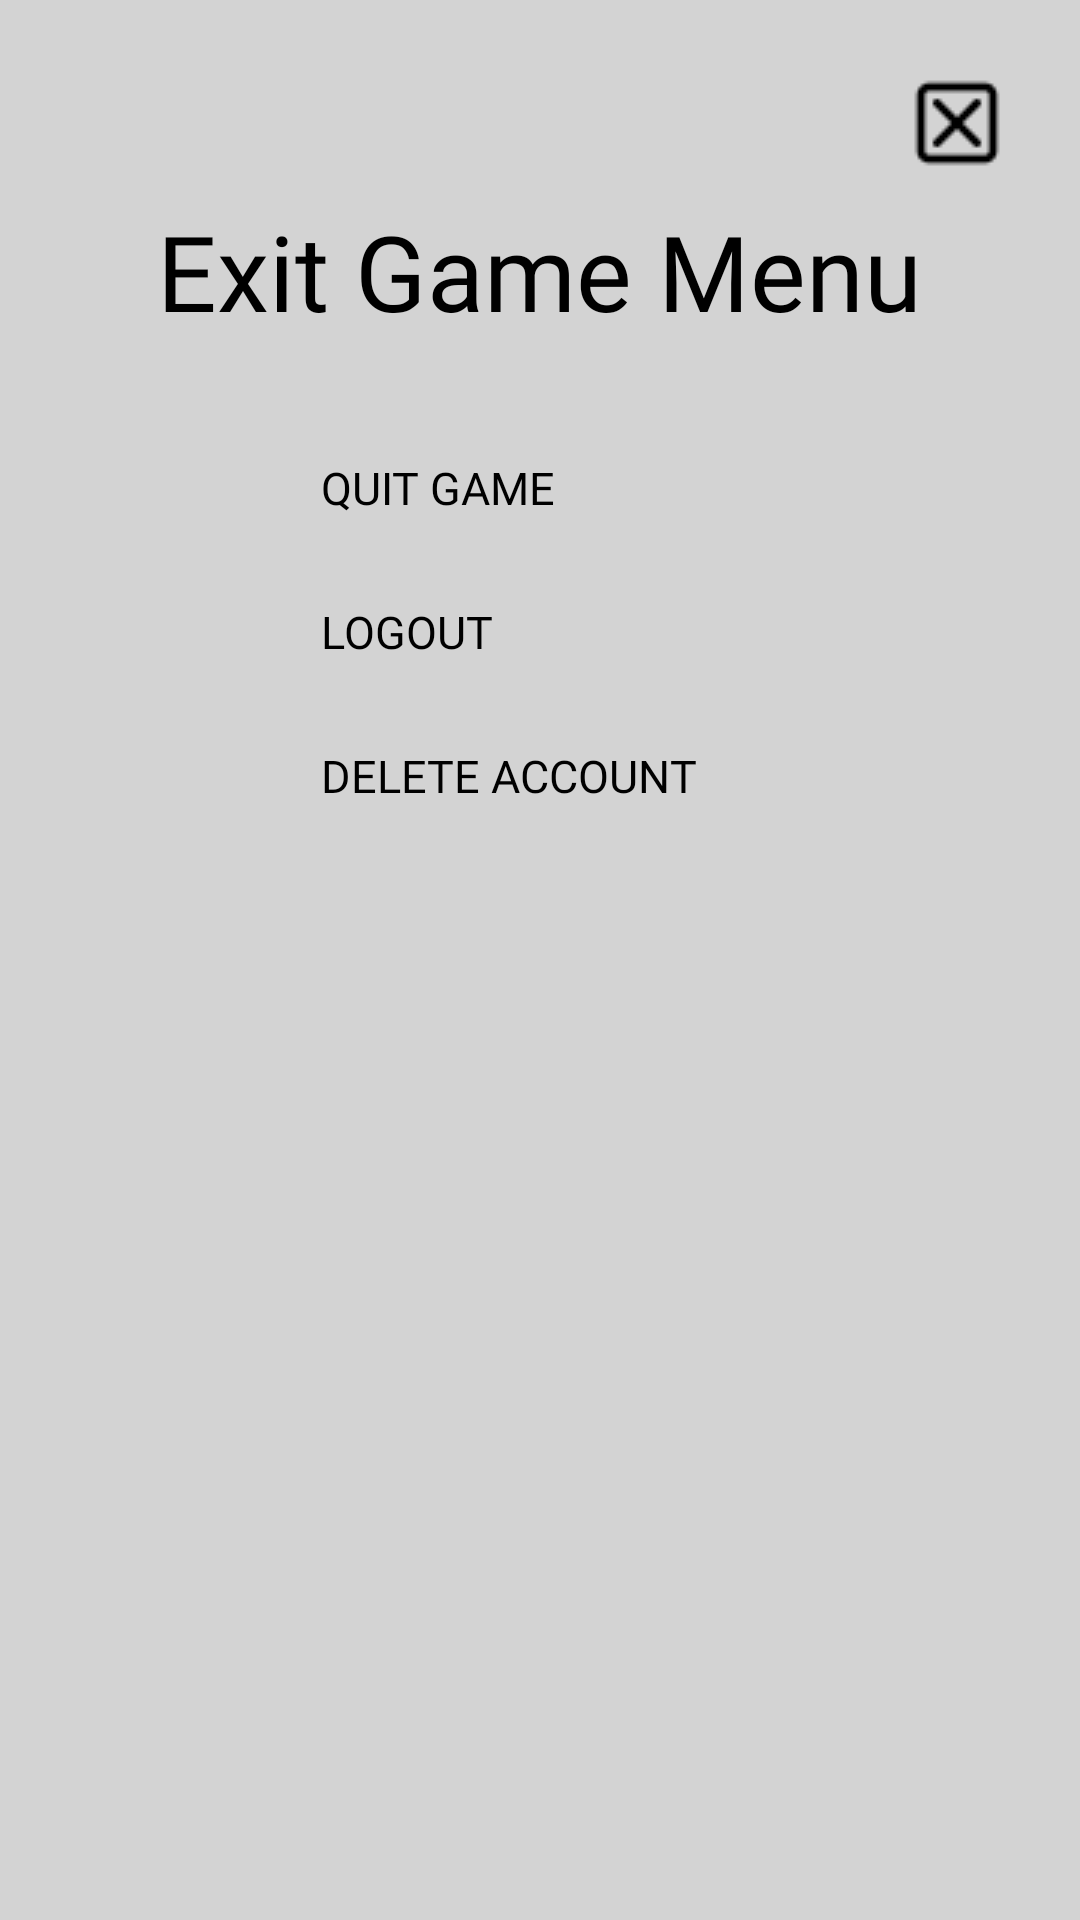

The Android layout XML behind this screen, and the referenced resources:
<!-- AndroidManifest.xml: application theme Theme.LDT -->
<!-- res/layout/menu_exit.xml -->
<?xml version="1.0" encoding="utf-8"?>
<RelativeLayout xmlns:android="http://schemas.android.com/apk/res/android"
    xmlns:app="http://schemas.android.com/apk/res-auto"
    xmlns:tools="http://schemas.android.com/tools"
    android:background="@color/light_grey"
    android:padding="25dp"
    android:layout_width="wrap_content"
    android:layout_height="wrap_content"
    tools:context=".activities.HomeActivity">

    

    <ImageButton
        android:id="@+id/btn_close_window"
        android:layout_width="wrap_content"
        android:layout_height="wrap_content"
        android:layout_alignParentEnd="true"
        android:background="@color/light_grey"
        app:srcCompat="@drawable/close_window" />

    

    <TextView
        android:id="@+id/tv_exit_menu_title"
        android:layout_width="wrap_content"
        android:layout_height="wrap_content"
        android:layout_marginTop="10dp"
        android:layout_centerHorizontal="true"
        android:layout_below="@id/btn_close_window"
        android:gravity="center"
        android:fontFamily="@font/tama_font"
        android:text="Exit Game Menu"
        android:textColor="@color/black"
        android:textSize="35sp" />

    

    <Button
        android:id="@+id/btn_quit_game"
        android:layout_width="170dp"
        android:layout_height="wrap_content"
        android:layout_marginTop="25dp"
        android:layout_centerHorizontal="true"
        android:layout_below="@+id/tv_exit_menu_title"
        android:fontFamily="@font/tama_font"
        android:text="Quit Game"
        android:textAlignment="textStart"
        style="@style/Widget.AppCompat.Button.Borderless"
        android:textColor="@color/black"
        android:textSize="15sp" />

    

    <Button
        android:id="@+id/btn_logout"
        android:layout_width="170dp"
        android:layout_height="wrap_content"
        android:layout_centerHorizontal="true"
        android:layout_below="@+id/btn_quit_game"
        android:fontFamily="@font/tama_font"
        android:text="Logout"
        android:textAlignment="textStart"
        style="@style/Widget.AppCompat.Button.Borderless"
        android:textColor="@color/black"
        android:textSize="15sp" />

    

    <Button
        android:id="@+id/btn_delete_account"
        android:layout_width="170dp"
        android:layout_height="wrap_content"
        android:layout_centerHorizontal="true"
        android:layout_below="@+id/btn_logout"
        android:fontFamily="@font/tama_font"
        android:text="Delete Account"
        android:textAlignment="textStart"
        style="@style/Widget.AppCompat.Button.Borderless"
        android:textColor="@color/black"
        android:textSize="15sp" />



</RelativeLayout>
<!-- resources referenced by this layout -->
<resources>
  <color name="black">#FF000000</color>
  <color name="light_grey">#D3D3D3</color>
  <!-- drawable close_window: png bitmap (drawable, 589 bytes) -->
  <style name="Theme.LDT" parent="Theme.MaterialComponents.DayNight.NoActionBar">
          
          <item name="colorPrimary">@color/black</item>
          <item name="colorPrimaryVariant">@color/black</item>
          <item name="colorOnPrimary">@color/white</item>
          
          <item name="colorSecondary">@color/teal_200</item>
          <item name="colorSecondaryVariant">@color/teal_700</item>
          <item name="colorOnSecondary">@color/black</item>
          
          <item name="android:statusBarColor">?attr/colorPrimaryVariant</item>
          
      </style>
  <color name="white">#FFFFFFFF</color>
  <color name="teal_200">#FF03DAC5</color>
  <color name="teal_700">#FF018786</color>
</resources>
